2-way image classification set "data" from GitHub (taiyou-sun/SEM-study); label vocabulary: anomaly, normal.

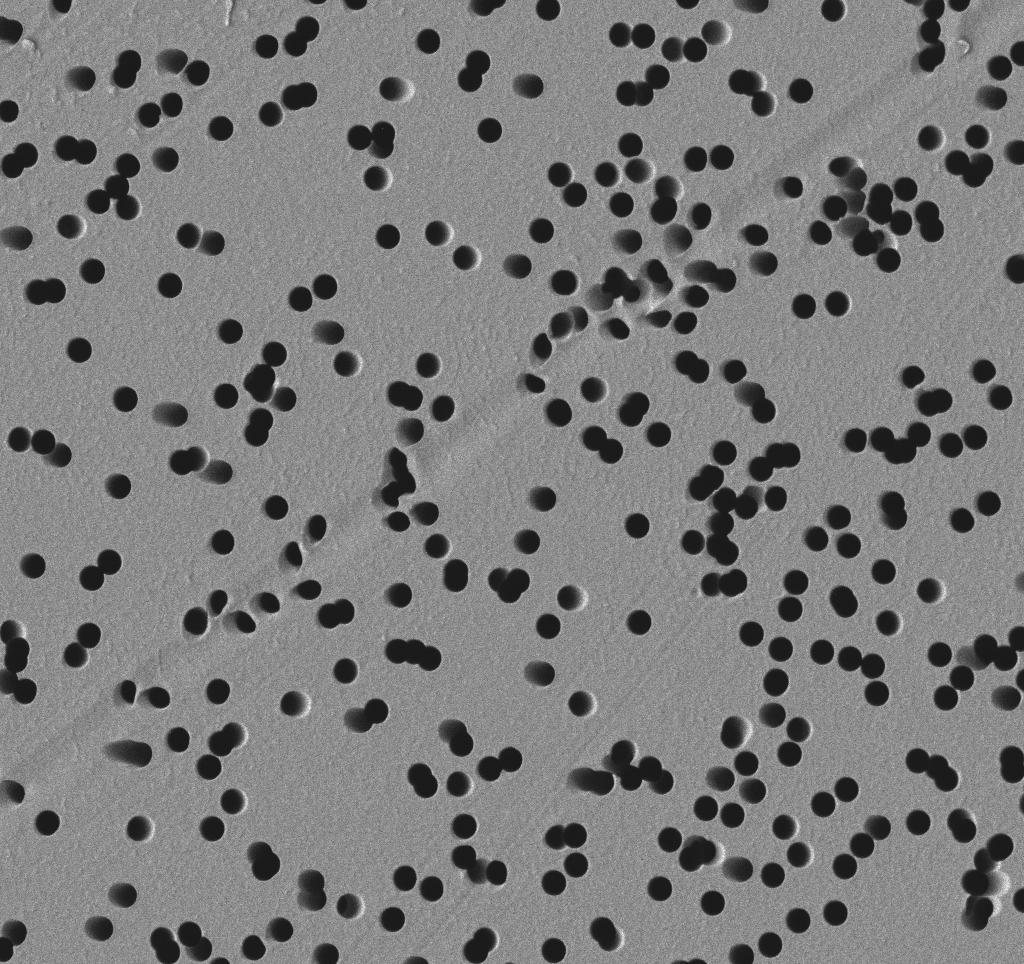
Label: normal

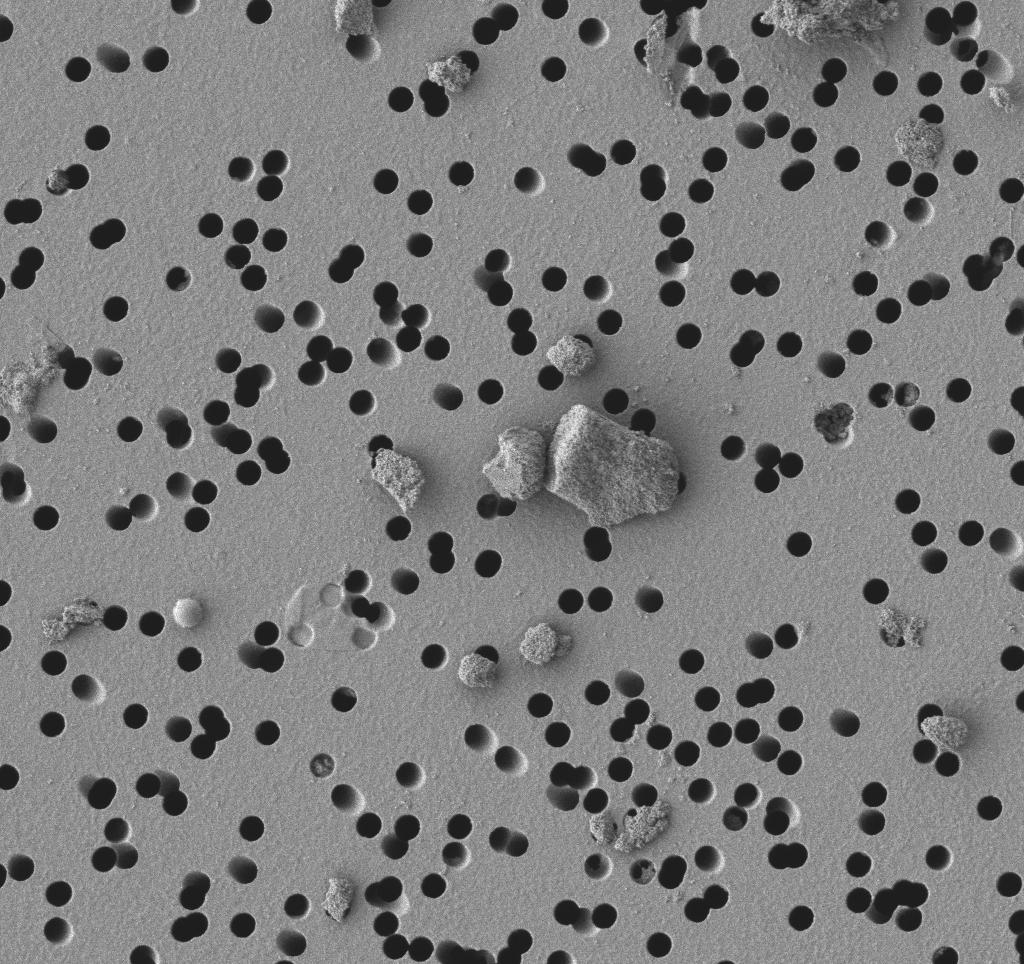
Label: anomaly

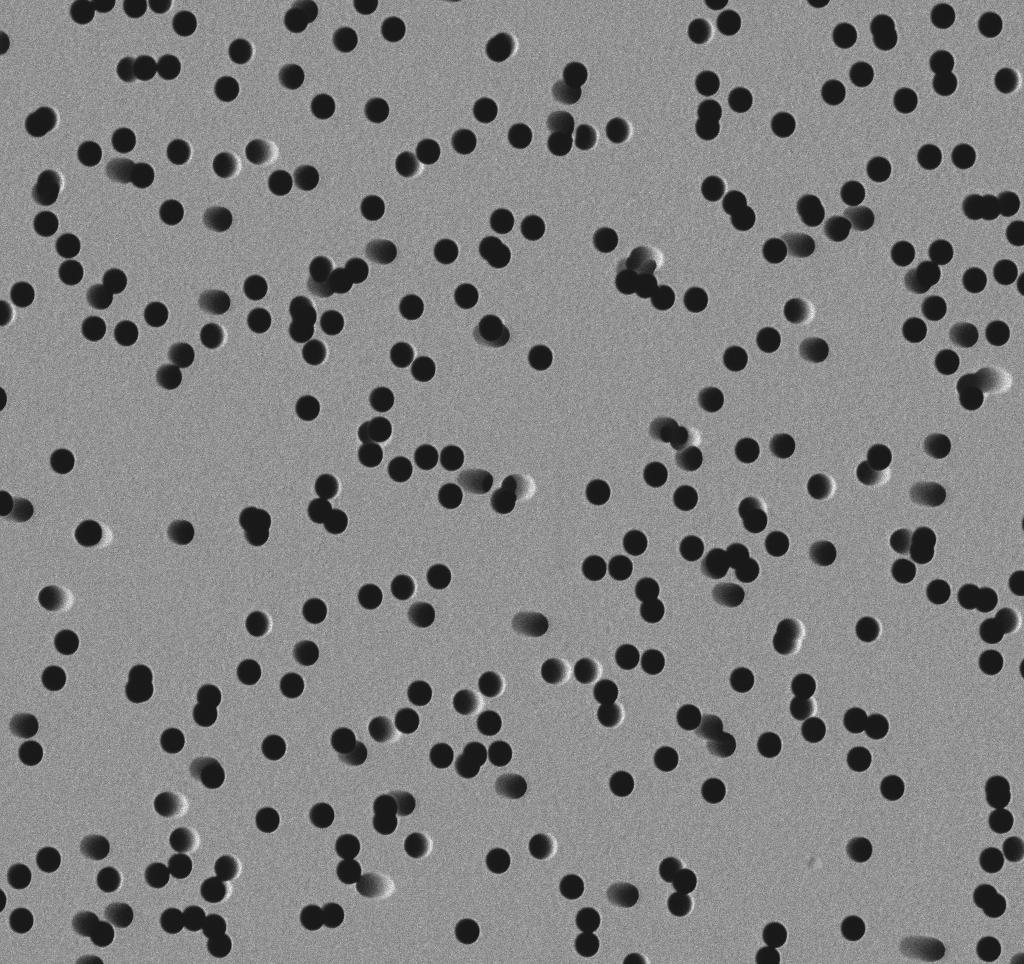
Label: normal

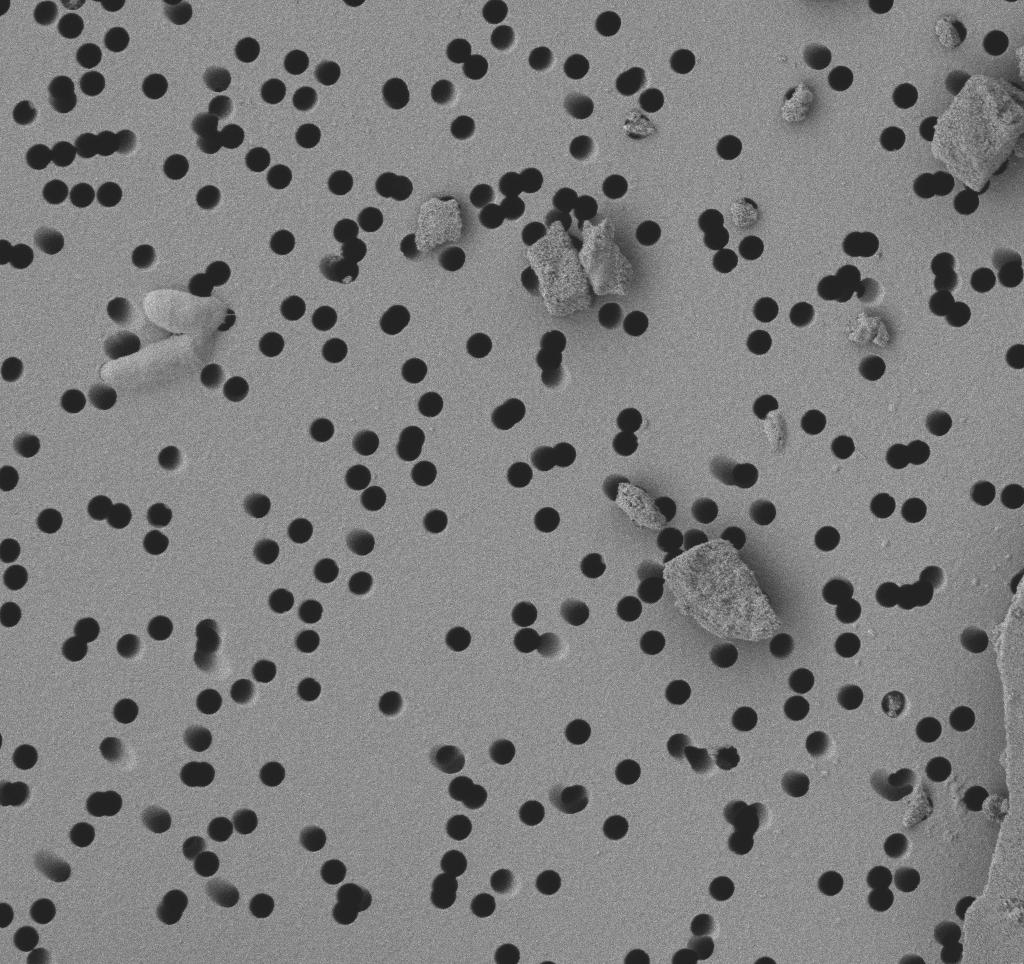
Label: anomaly

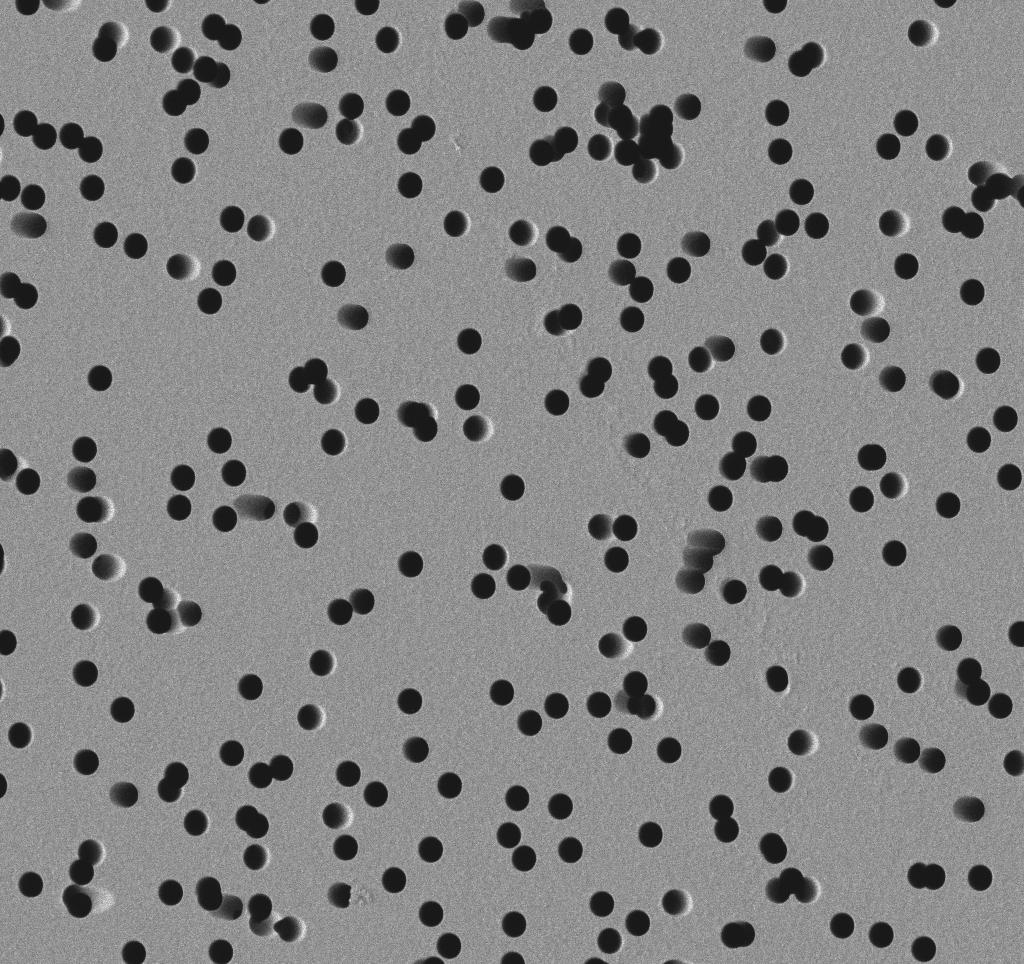
Label: normal

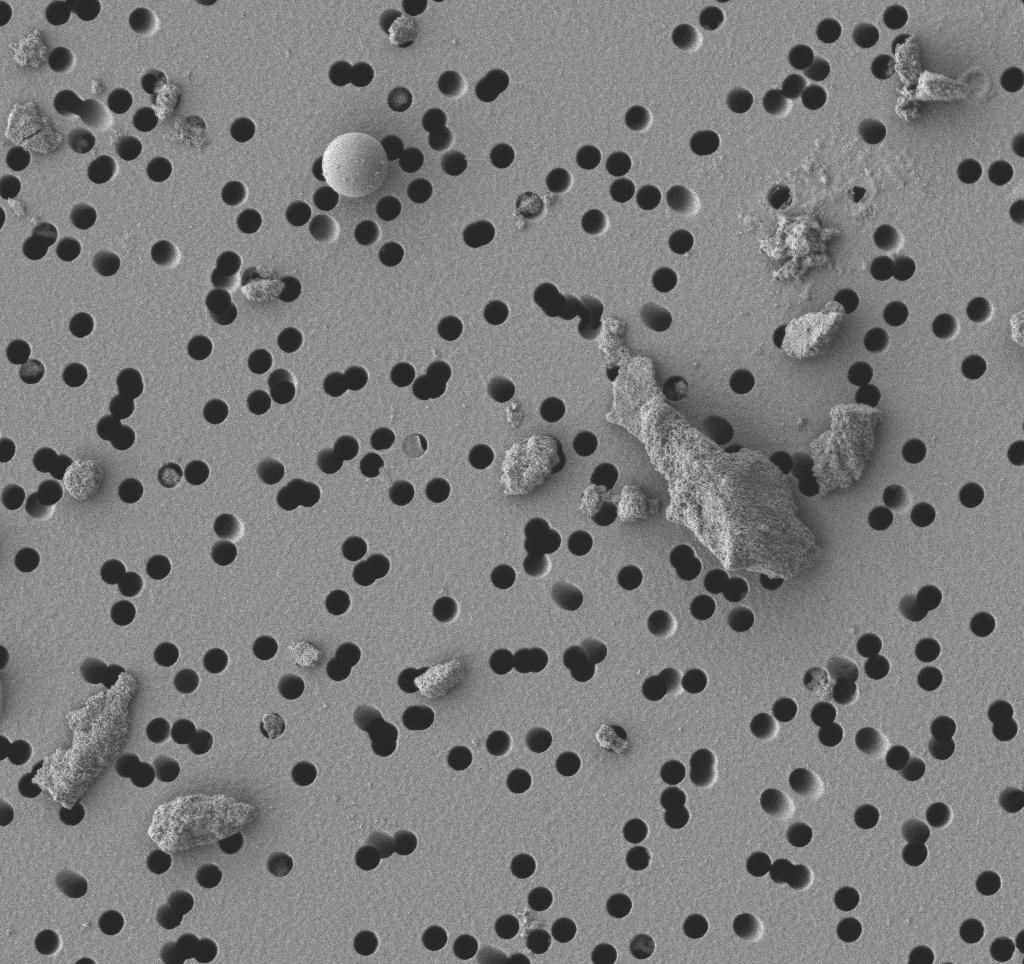
Label: anomaly
